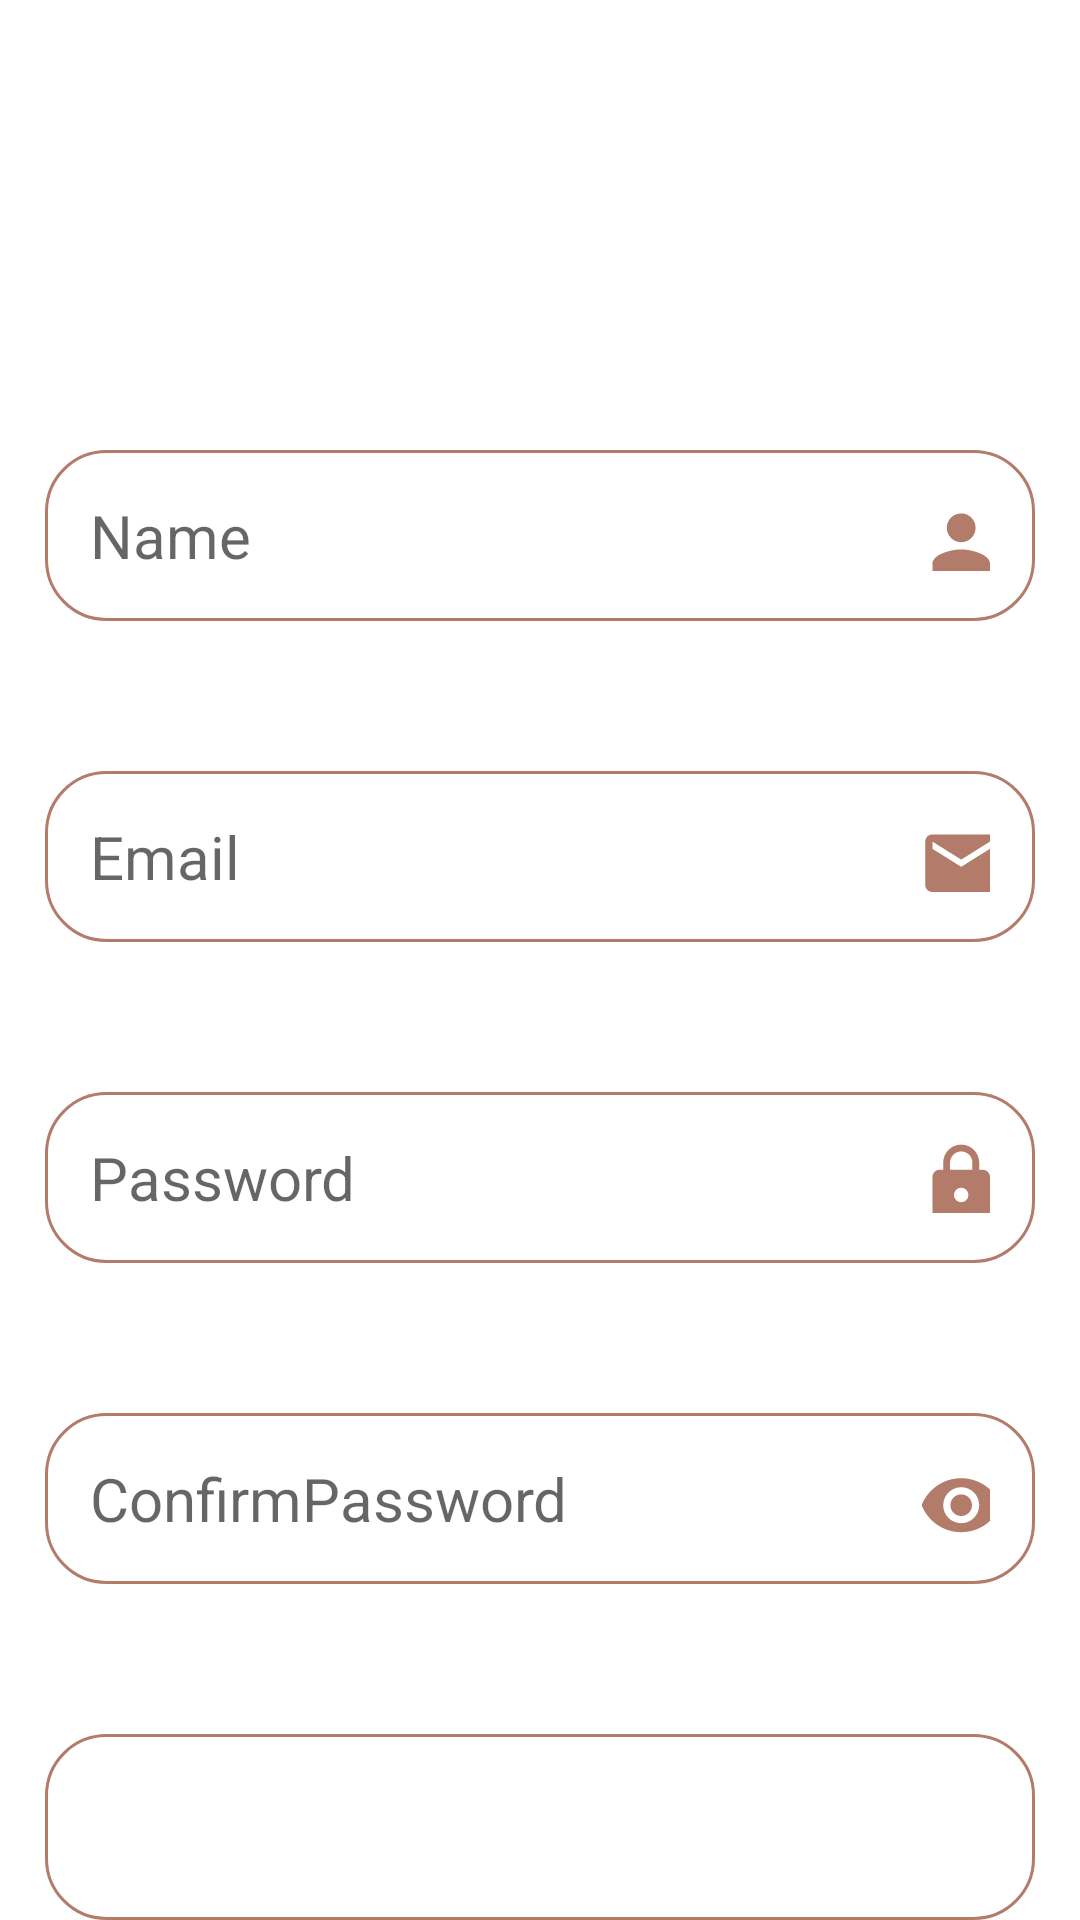

Write the Android layout XML for this screen, with the resource values it uses.
<!-- AndroidManifest.xml: application theme Theme.SessionManagement -->
<!-- res/layout/activity_sign_up.xml -->
<?xml version="1.0" encoding="utf-8"?>
<LinearLayout xmlns:android="http://schemas.android.com/apk/res/android"
    xmlns:app="http://schemas.android.com/apk/res-auto"
    xmlns:tools="http://schemas.android.com/tools"
    android:layout_width="match_parent"
    android:layout_height="match_parent"
    android:orientation="vertical"
    tools:context=".SignUpActivity">
    <EditText
        android:id="@+id/uname_edt_reg"
        android:layout_width="match_parent"
        android:layout_height="wrap_content"
        android:layout_marginStart="15dp"
        android:layout_marginEnd="15dp"
        android:layout_marginTop="150dp"
        android:paddingVertical="20dp"
        android:inputType="textPersonName"
        android:textSize="20sp"
        android:textColor="@color/black"
        android:background="@drawable/button"
        android:drawableRight="@drawable/ic_baseline_person_24"
        android:padding="15dp"
        android:hint="Name" />

    <EditText
        android:id="@+id/email_edt_reg"
        android:layout_width="match_parent"
        android:layout_height="wrap_content"
        android:layout_marginStart="15dp"
        android:layout_marginEnd="15dp"
        android:layout_marginTop="50dp"
        android:paddingVertical="20dp"
        android:inputType="textEmailAddress"
        android:textSize="20sp"
        android:textColor="@color/black"
        android:background="@drawable/button"
        android:drawableRight="@drawable/ic_baseline_email_24"
        android:padding="15dp"
        android:hint="Email" />

    <EditText
        android:id="@+id/pwd_edt_reg"
        android:layout_width="match_parent"
        android:layout_height="wrap_content"
        android:layout_marginStart="15dp"
        android:layout_marginEnd="15dp"
        android:layout_marginTop="50dp"
        android:paddingVertical="20dp"
        android:inputType="textPassword"
        android:textSize="20sp"
        android:textColor="@color/black"
        android:background="@drawable/button"
        android:padding="15dp"
        android:drawableRight="@drawable/ic_baseline_lock_24"
        android:hint="Password" />
    <EditText
        android:id="@+id/cpwd_edt_reg"
        android:layout_width="match_parent"
        android:layout_height="wrap_content"
        android:layout_marginStart="15dp"
        android:layout_marginEnd="15dp"
        android:layout_marginTop="50dp"
        android:paddingVertical="20dp"
        android:textSize="20sp"
        android:textColor="@color/black"
        android:background="@drawable/button"
        android:padding="15dp"
        android:drawableRight="@drawable/ic_baseline_visibility_24"
        android:hint="ConfirmPassword" />
    <Button
        android:id="@+id/reg_btn"
        android:layout_width="match_parent"
        android:layout_height="wrap_content"
        android:layout_marginStart="15dp"
        android:layout_marginEnd="15dp"
        android:layout_marginTop="50dp"
        android:paddingVertical="20dp"
        android:background="@drawable/button"
        android:text="SignUp"
        style="@style/Widget.AppCompat.TextView"
        android:textColor="@color/white"
        android:textSize="25sp"/>

</LinearLayout>
<!-- resources referenced by this layout -->
<resources>
  <color name="black">#FF000000</color>
  <color name="white">#FFFFFFFF</color>
  <!-- drawable button (drawable) -->
  <?xml version="1.0" encoding="utf-8"?>
  <shape xmlns:android="http://schemas.android.com/apk/res/android"
      android:padding="16dp"
      android:shape="rectangle">
      <stroke
          android:width="1dp"
          android:color="@color/light_brown" />
      <corners android:radius="20dp" />
  
  </shape>
  <!-- drawable ic_baseline_email_24 (drawable) -->
  <vector xmlns:android="http://schemas.android.com/apk/res/android"
      android:width="24dp"
      android:height="24dp"
      android:viewportWidth="20"
      android:viewportHeight="20"
      android:tint="@color/light_brown">
    <path
        android:fillColor="@android:color/white"
        android:pathData="M20,4L4,4c-1.1,0 -1.99,0.9 -1.99,2L2,18c0,1.1 0.9,2 2,2h16c1.1,0 2,-0.9 2,-2L22,6c0,-1.1 -0.9,-2 -2,-2zM20,8l-8,5 -8,-5L4,6l8,5 8,-5v2z"/>
  </vector>
  <!-- drawable ic_baseline_lock_24 (drawable) -->
  <vector xmlns:android="http://schemas.android.com/apk/res/android"
      android:width="24dp"
      android:height="24dp"
      android:viewportWidth="20"
      android:viewportHeight="20"
      android:tint="@color/light_brown">
    <path
        android:fillColor="@android:color/white"
        android:pathData="M18,8h-1L17,6c0,-2.76 -2.24,-5 -5,-5S7,3.24 7,6v2L6,8c-1.1,0 -2,0.9 -2,2v10c0,1.1 0.9,2 2,2h12c1.1,0 2,-0.9 2,-2L20,10c0,-1.1 -0.9,-2 -2,-2zM12,17c-1.1,0 -2,-0.9 -2,-2s0.9,-2 2,-2 2,0.9 2,2 -0.9,2 -2,2zM15.1,8L8.9,8L8.9,6c0,-1.71 1.39,-3.1 3.1,-3.1 1.71,0 3.1,1.39 3.1,3.1v2z"/>
  </vector>
  <!-- drawable ic_baseline_person_24 (drawable) -->
  <vector xmlns:android="http://schemas.android.com/apk/res/android"
      android:width="24dp"
      android:height="24dp"
      android:viewportWidth="20"
      android:viewportHeight="20"
      android:tint="@color/light_brown">
    <path
        android:fillColor="@android:color/white"
        android:pathData="M12,12c2.21,0 4,-1.79 4,-4s-1.79,-4 -4,-4 -4,1.79 -4,4 1.79,4 4,4zM12,14c-2.67,0 -8,1.34 -8,4v2h16v-2c0,-2.66 -5.33,-4 -8,-4z"/>
  </vector>
  <!-- drawable ic_baseline_visibility_24 (drawable) -->
  <vector xmlns:android="http://schemas.android.com/apk/res/android"
      android:width="24dp"
      android:height="24dp"
      android:viewportWidth="20"
      android:viewportHeight="20"
      android:tint="@color/light_brown">
    <path
        android:fillColor="@android:color/white"
        android:pathData="M12,4.5C7,4.5 2.73,7.61 1,12c1.73,4.39 6,7.5 11,7.5s9.27,-3.11 11,-7.5c-1.73,-4.39 -6,-7.5 -11,-7.5zM12,17c-2.76,0 -5,-2.24 -5,-5s2.24,-5 5,-5 5,2.24 5,5 -2.24,5 -5,5zM12,9c-1.66,0 -3,1.34 -3,3s1.34,3 3,3 3,-1.34 3,-3 -1.34,-3 -3,-3z"/>
  </vector>
  <style name="Theme.SessionManagement" parent="Theme.MaterialComponents.DayNight.DarkActionBar">
          
          <item name="colorPrimary">#854F3E</item>
          <item name="colorPrimaryVariant">#682D1A</item>
          <item name="colorOnPrimary">@color/white</item>
          
          <item name="colorSecondary">@color/teal_200</item>
          <item name="colorSecondaryVariant">@color/teal_700</item>
          <item name="colorOnSecondary">@color/black</item>
          
          <item name="android:statusBarColor" tools:targetApi="l">?attr/colorPrimaryVariant</item>
          
      </style>
  <color name="light_brown">#B37B6A</color>
  <color name="teal_200">#FF03DAC5</color>
  <color name="teal_700">#FF018786</color>
</resources>
